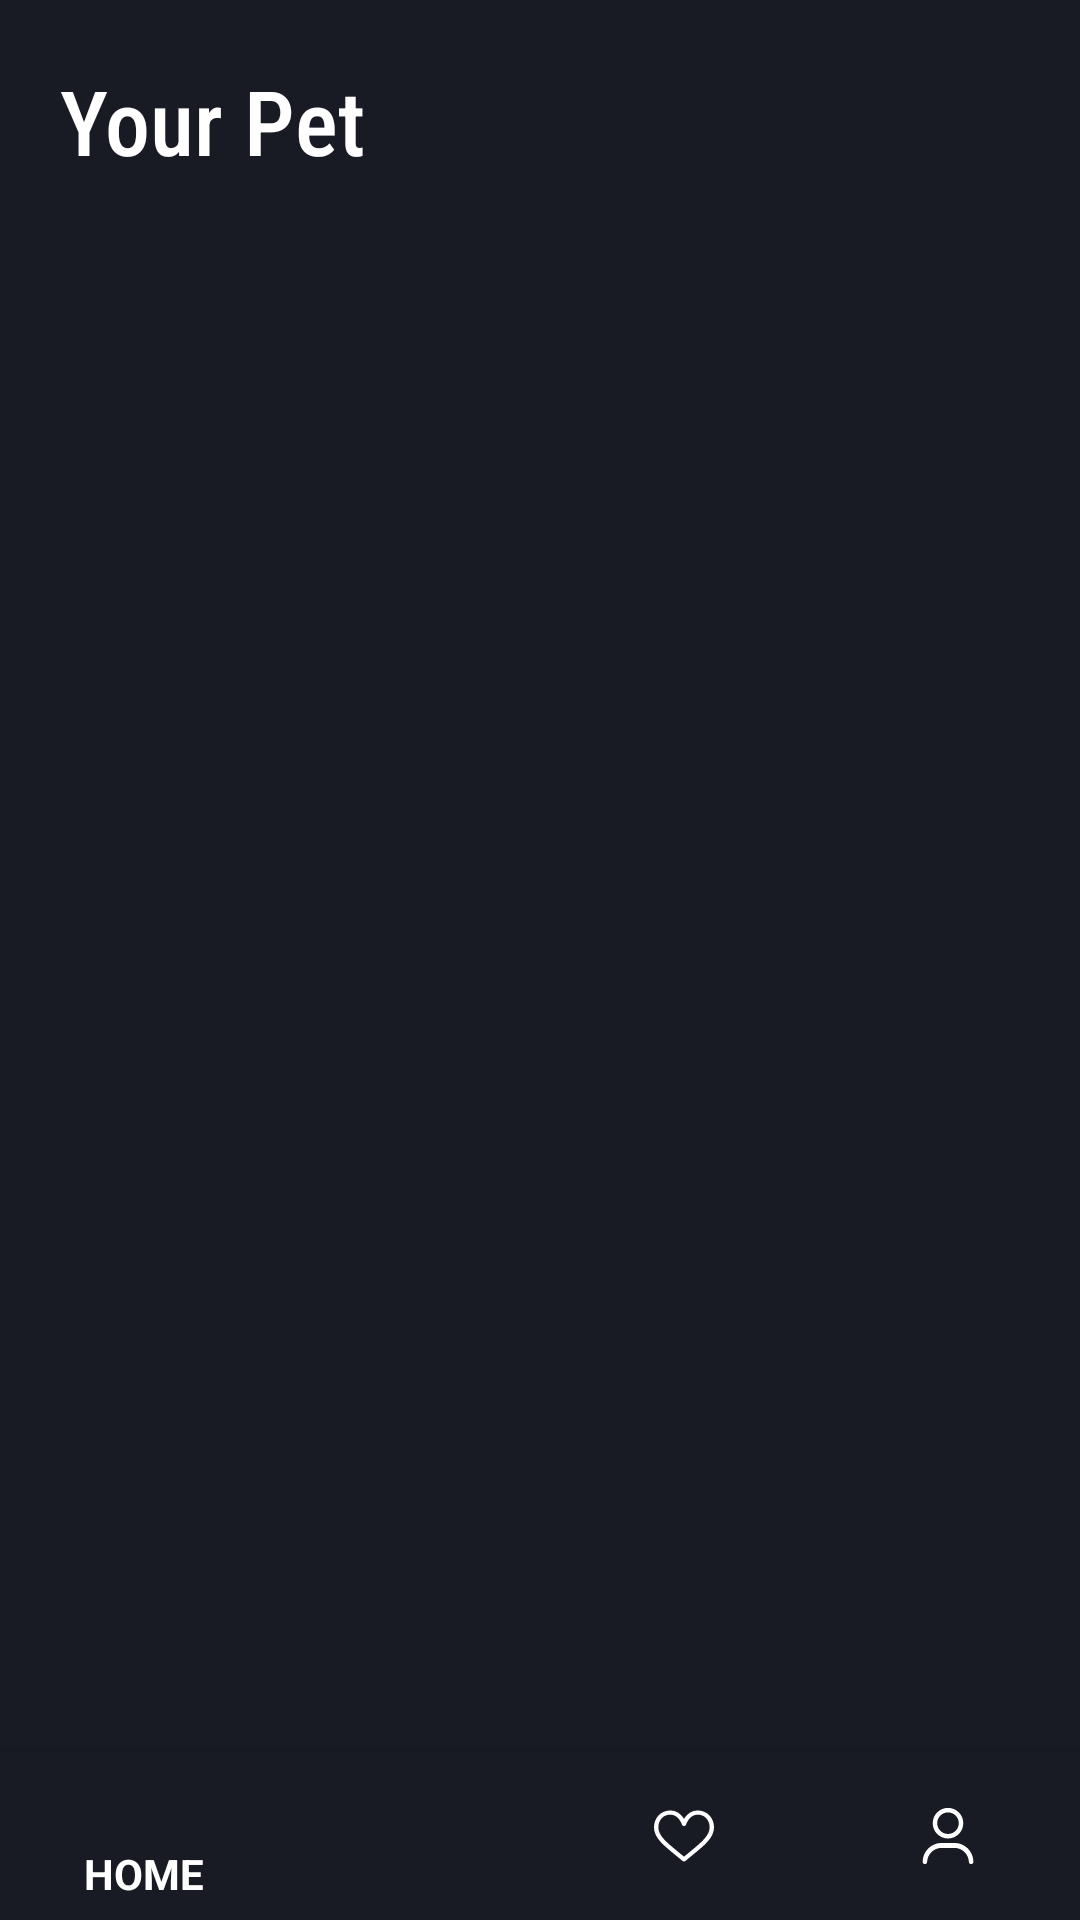

Layout XML and referenced resources for this Android screen:
<!-- AndroidManifest.xml: activity theme noAnimTheme -->
<!-- res/layout/activity_home.xml -->
<?xml version="1.0" encoding="utf-8"?>
<RelativeLayout xmlns:android="http://schemas.android.com/apk/res/android"
    xmlns:app="http://schemas.android.com/apk/res-auto"
    xmlns:tools="http://schemas.android.com/tools"
    android:layout_width="match_parent"
    android:layout_height="match_parent"
    android:background="@color/colorPrimaryDark"
    tools:context=".HomeActivity">

    <TextView
        android:id="@+id/discover"
        android:layout_width="wrap_content"
        android:layout_height="wrap_content"
        android:layout_marginLeft="20dp"
        android:layout_marginTop="20dp"
        android:fontFamily="sans-serif-condensed-medium"
        android:text="Your Pet"
        android:textColor="@color/colorWhite"
        android:textSize="30dp" />

    <androidx.recyclerview.widget.RecyclerView
        android:id="@+id/rview"
        android:layout_width="match_parent"
        android:layout_height="match_parent"
        android:layout_above="@id/bottomNavBar"
        android:layout_below="@id/discover" />

    <com.google.android.material.bottomnavigation.BottomNavigationView
        android:id="@+id/bottomNavBar"
        android:layout_width="match_parent"
        android:layout_height="wrap_content"
        android:layout_alignParentBottom="true"
        app:itemBackground="@color/colorPrimaryDark"
        app:itemIconTint="@color/colorWhite"
        app:itemTextAppearanceActive="@color/colorAccent"
        app:itemTextColor="@color/colorWhite"
        app:menu="@menu/my_navigation_items" />


</RelativeLayout>
<!-- resources referenced by this layout -->
<resources>
  <color name="colorAccent">#FF4081</color>
  <color name="colorPrimaryDark">#181A24</color>
  <color name="colorWhite">#FFFFFF</color>
  <style name="noAnimTheme" parent="Theme.AppCompat.Light.NoActionBar">
          <item name="colorPrimary">@color/colorPrimary</item>
          <item name="colorPrimaryDark">#000000</item>
          <item name="colorAccent">@color/colorAccent</item>
          <item name="android:windowAnimationStyle">@null</item>
      </style>
  <color name="colorPrimary">#262938</color>
</resources>
